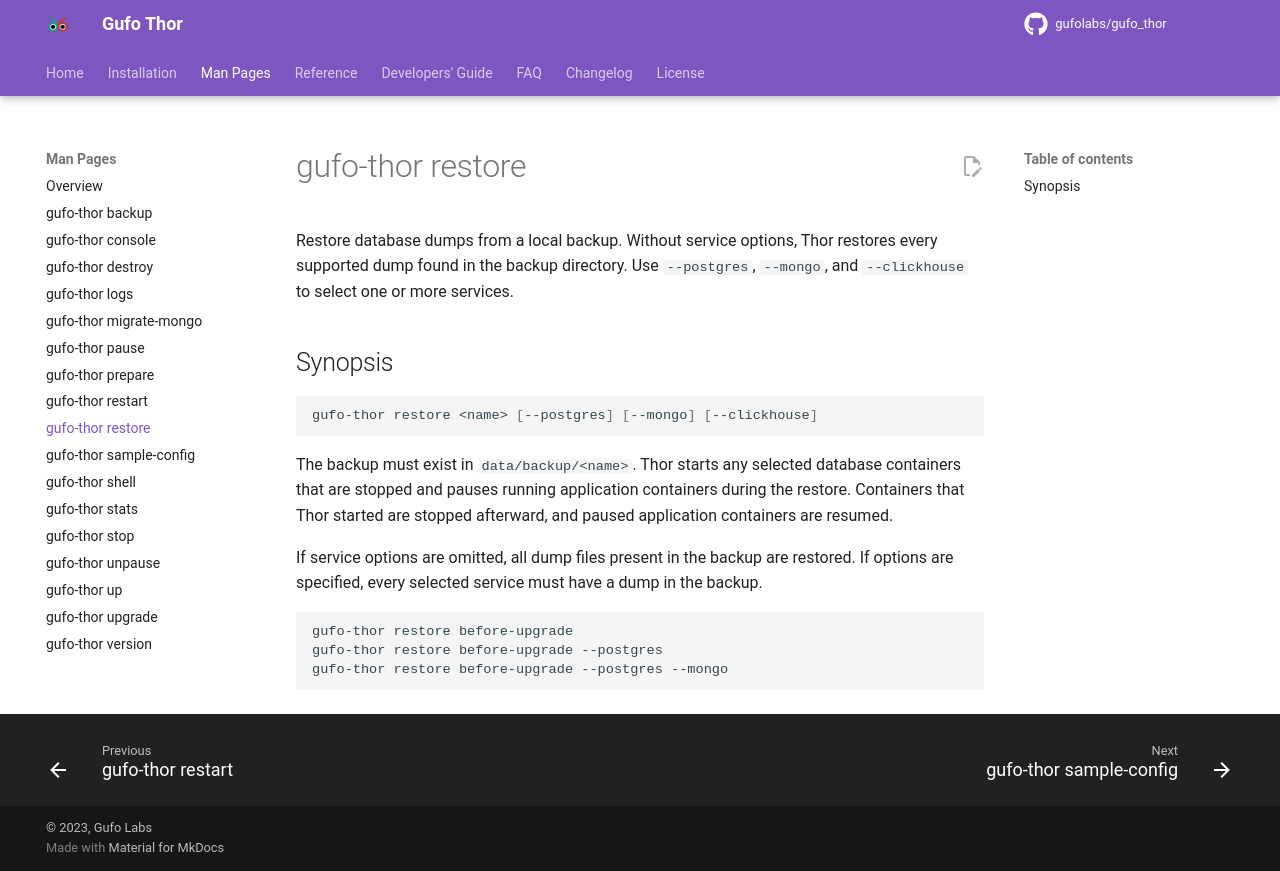

repository: gufolabs/gufo_thor · page: man/restore/index.html · generator: mkdocs

# gufo-thor restore

Restore database dumps from a local backup. Without service options, Thor restores every supported dump found in the backup directory. Use `--postgres`, `--mongo`, and `--clickhouse` to select one or more services.

## Synopsis

```shell
gufo-thor restore <name> [--postgres] [--mongo] [--clickhouse]
```

The backup must exist in `data/backup/<name>`. Thor starts any selected database containers that are stopped and pauses running application containers during the restore. Containers that Thor started are stopped afterward, and paused application containers are resumed.

If service options are omitted, all dump files present in the backup are restored. If options are specified, every selected service must have a dump in the backup.

```shell
gufo-thor restore before-upgrade
gufo-thor restore before-upgrade --postgres
gufo-thor restore before-upgrade --postgres --mongo
```
